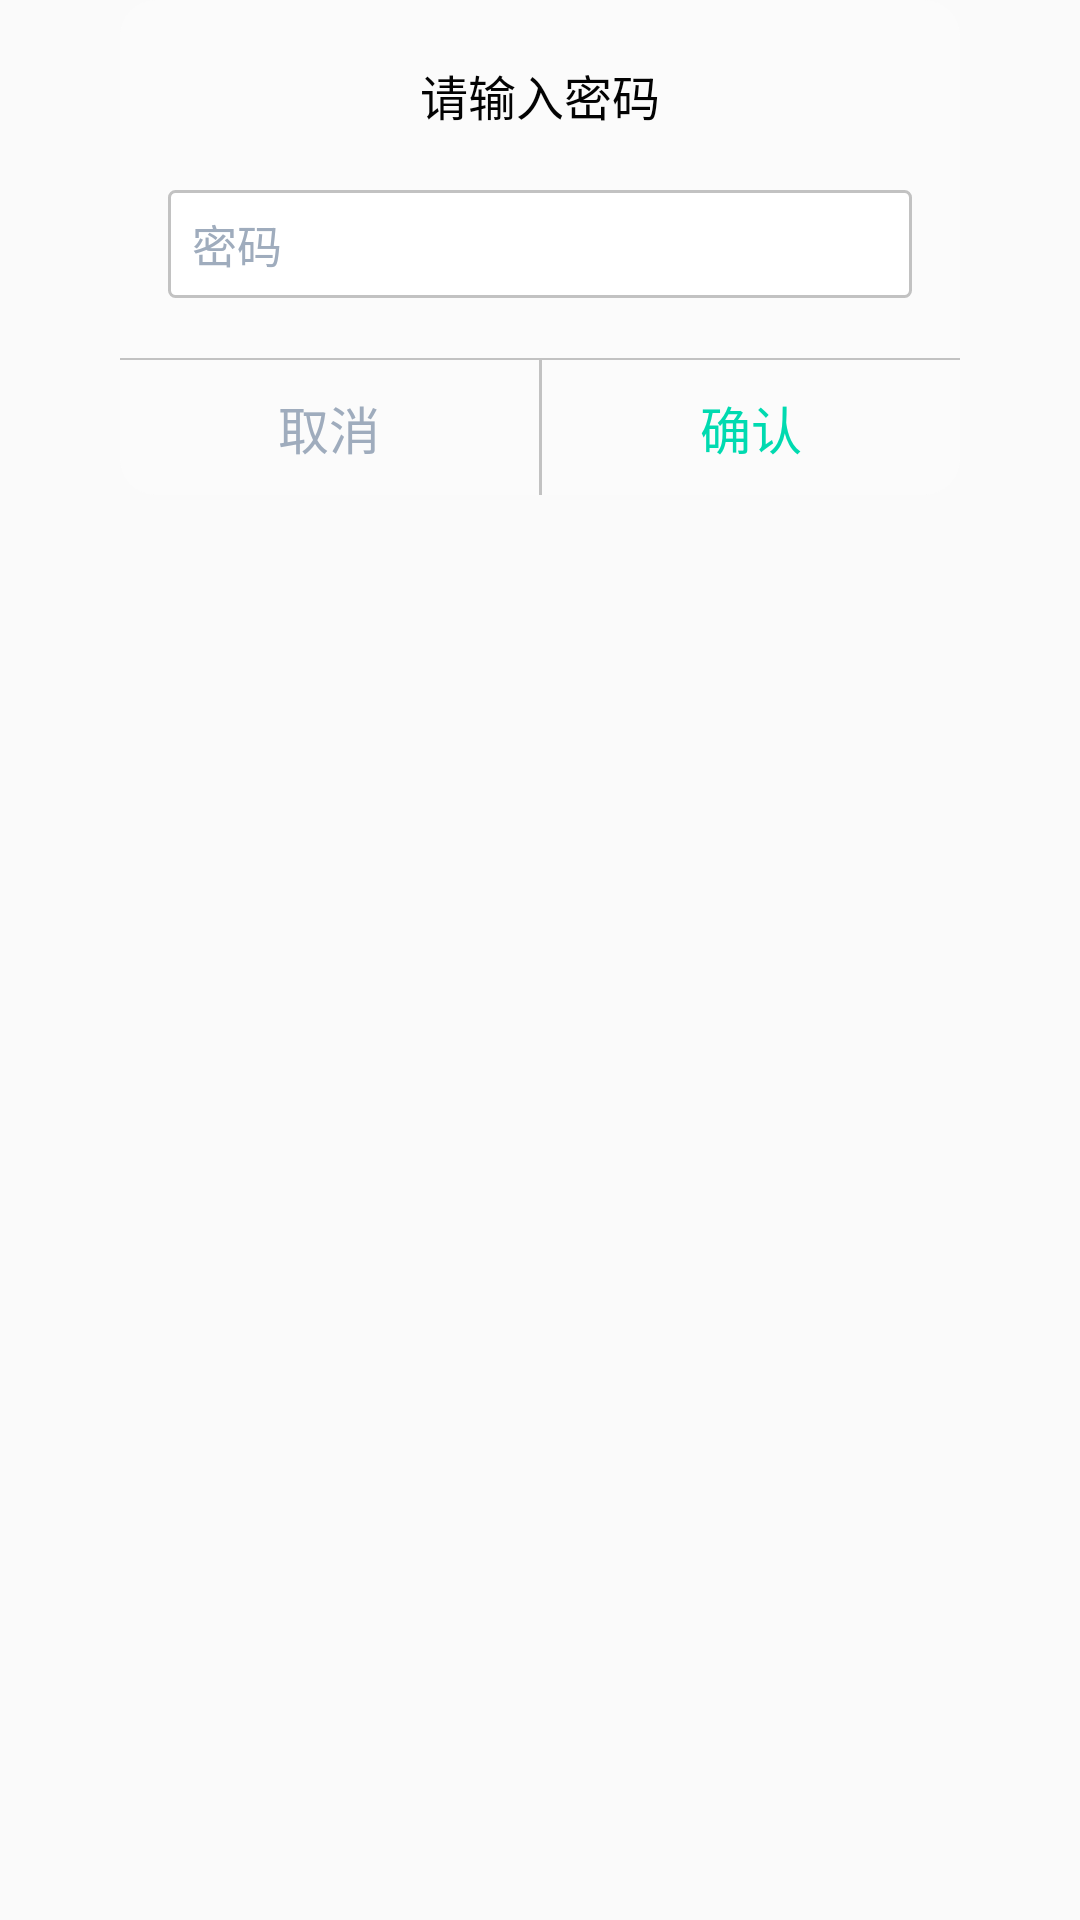

The Android layout XML behind this screen, and the referenced resources:
<!-- AndroidManifest.xml: application theme AppTheme -->
<!-- res/layout/dialog_change_wifi_pwd.xml -->
<?xml version="1.0" encoding="utf-8"?>
<LinearLayout xmlns:android="http://schemas.android.com/apk/res/android"
    android:layout_width="match_parent"
    android:layout_height="wrap_content"
    android:orientation="vertical">

    <LinearLayout
        android:layout_width="match_parent"
        android:layout_height="wrap_content"
        android:layout_marginLeft="40dp"
        android:layout_marginRight="40dp"
        android:background="@drawable/frame_input_pwd_bg"
        android:gravity="center"
        android:orientation="vertical">

        <TextView
            android:layout_width="wrap_content"
            android:layout_height="wrap_content"
            android:paddingBottom="20dp"
            android:paddingTop="20dp"
            android:text="@string/input_password_text"
            android:textColor="#030303"
            android:textSize="16sp" />

        <EditText
            android:id="@+id/et_password"
            android:layout_width="match_parent"
            android:layout_height="36dp"
            android:layout_marginBottom="20dp"
            android:layout_marginLeft="16dp"
            android:layout_marginRight="16dp"
            android:background="@drawable/frame_input_gray_pwd"
            android:hint="@string/password_text"
            android:inputType="textPassword"
            android:paddingLeft="8dp"
            android:paddingRight="8dp"
            android:singleLine="true"
            android:textSize="15sp"
            android:textColor="@color/black_color"
            android:textColorHint="@color/gray_color"
            android:textCursorDrawable="@drawable/edittext_color_cursor" />

        <View
            android:layout_width="match_parent"
            android:layout_height="0.5dp"
            android:background="#c2c2c2" />

        <LinearLayout
            android:layout_width="match_parent"
            android:layout_height="45dp"
            android:orientation="horizontal">

            <TextView
                android:id="@+id/btn_cancel"
                android:layout_width="match_parent"
                android:layout_height="match_parent"
                android:layout_weight="1"
                android:gravity="center"
                android:text="@string/cancel_text"
                android:textColor="@color/gray_color"
                android:textSize="17sp" />

            <View
                android:layout_width="1dp"
                android:layout_height="match_parent"
                android:background="#c2c2c2" />

            <TextView
                android:id="@+id/btn_confirm"
                android:layout_width="match_parent"
                android:layout_height="match_parent"
                android:layout_weight="1"
                android:gravity="center"
                android:text="@string/confirm_text"
                android:textColor="@color/green_color"
                android:textSize="17sp" />

        </LinearLayout>

    </LinearLayout>



</LinearLayout>
<!-- resources referenced by this layout -->
<resources>
  <color name="black_color">#4E5969</color>
  <color name="gray_color">#9FACBD</color>
  <color name="green_color">#00DAB0</color>
  <!-- drawable edittext_color_cursor (drawable) -->
  <?xml version="1.0" encoding="utf-8"?>
  <shape xmlns:android="http://schemas.android.com/apk/res/android"
         android:shape="rectangle">
      <size android:width="1dp"/>
      <solid android:color="@color/theme_color"/>
  </shape>
  <!-- drawable frame_input_gray_pwd (drawable) -->
  <?xml version="1.0" encoding="utf-8"?>
  <shape xmlns:android="http://schemas.android.com/apk/res/android">
  
      <corners android:radius="2dp" />
  
      <solid android:color="@color/white_color" />
  
      <stroke
          android:width="1dp"
          android:color="#c2c2c2" />
  
  </shape>
  <!-- drawable frame_input_pwd_bg (drawable) -->
  <?xml version="1.0" encoding="utf-8"?>
  <shape xmlns:android="http://schemas.android.com/apk/res/android">
  
      <solid android:color="#CCFCFCFC"/>
      <corners android:radius="12dp"/>
  
  </shape>
  <string name="cancel_text">取消</string>
  <string name="confirm_text">确认</string>
  <string name="input_password_text">请输入密码</string>
  <string name="password_text">密码</string>
  <style name="AppTheme" parent="Theme.AppCompat.Light.DarkActionBar">
          
          <item name="colorPrimary">@color/colorPrimary</item>
          <item name="colorPrimaryDark">@color/colorPrimaryDark</item>
          <item name="colorAccent">@color/colorAccent</item>
      </style>
  <color name="theme_color">#3C4859</color>
  <color name="white_color">#ffffff</color>
  <color name="colorPrimary">#3F51B5</color>
  <color name="colorPrimaryDark">#303F9F</color>
  <color name="colorAccent">#FF4081</color>
</resources>
